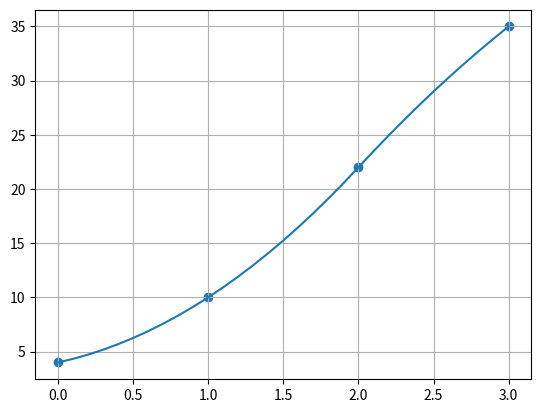

Python code for this plot:
import numpy as np
import copy 
import matplotlib.pyplot as plt
import math

def F(x):
    res = 0 
    if x < 2:
        res = 4 + 3*x + 3*x**2
    else:
        res = -16 + 23*x - 2*x**2
    return res


X = np.array([0, 1, 2, 3])
Y = np.array([4, 10, 22, 35])
Xlin = np.linspace(0, 3, 31, endpoint = True)
    
plt.scatter(X, Y)


Y1 = np.zeros(31)


for i in range(31):
    Y1[i] = F(Xlin[i])


plt.plot(Xlin, Y1)


plt.grid()
plt.show()